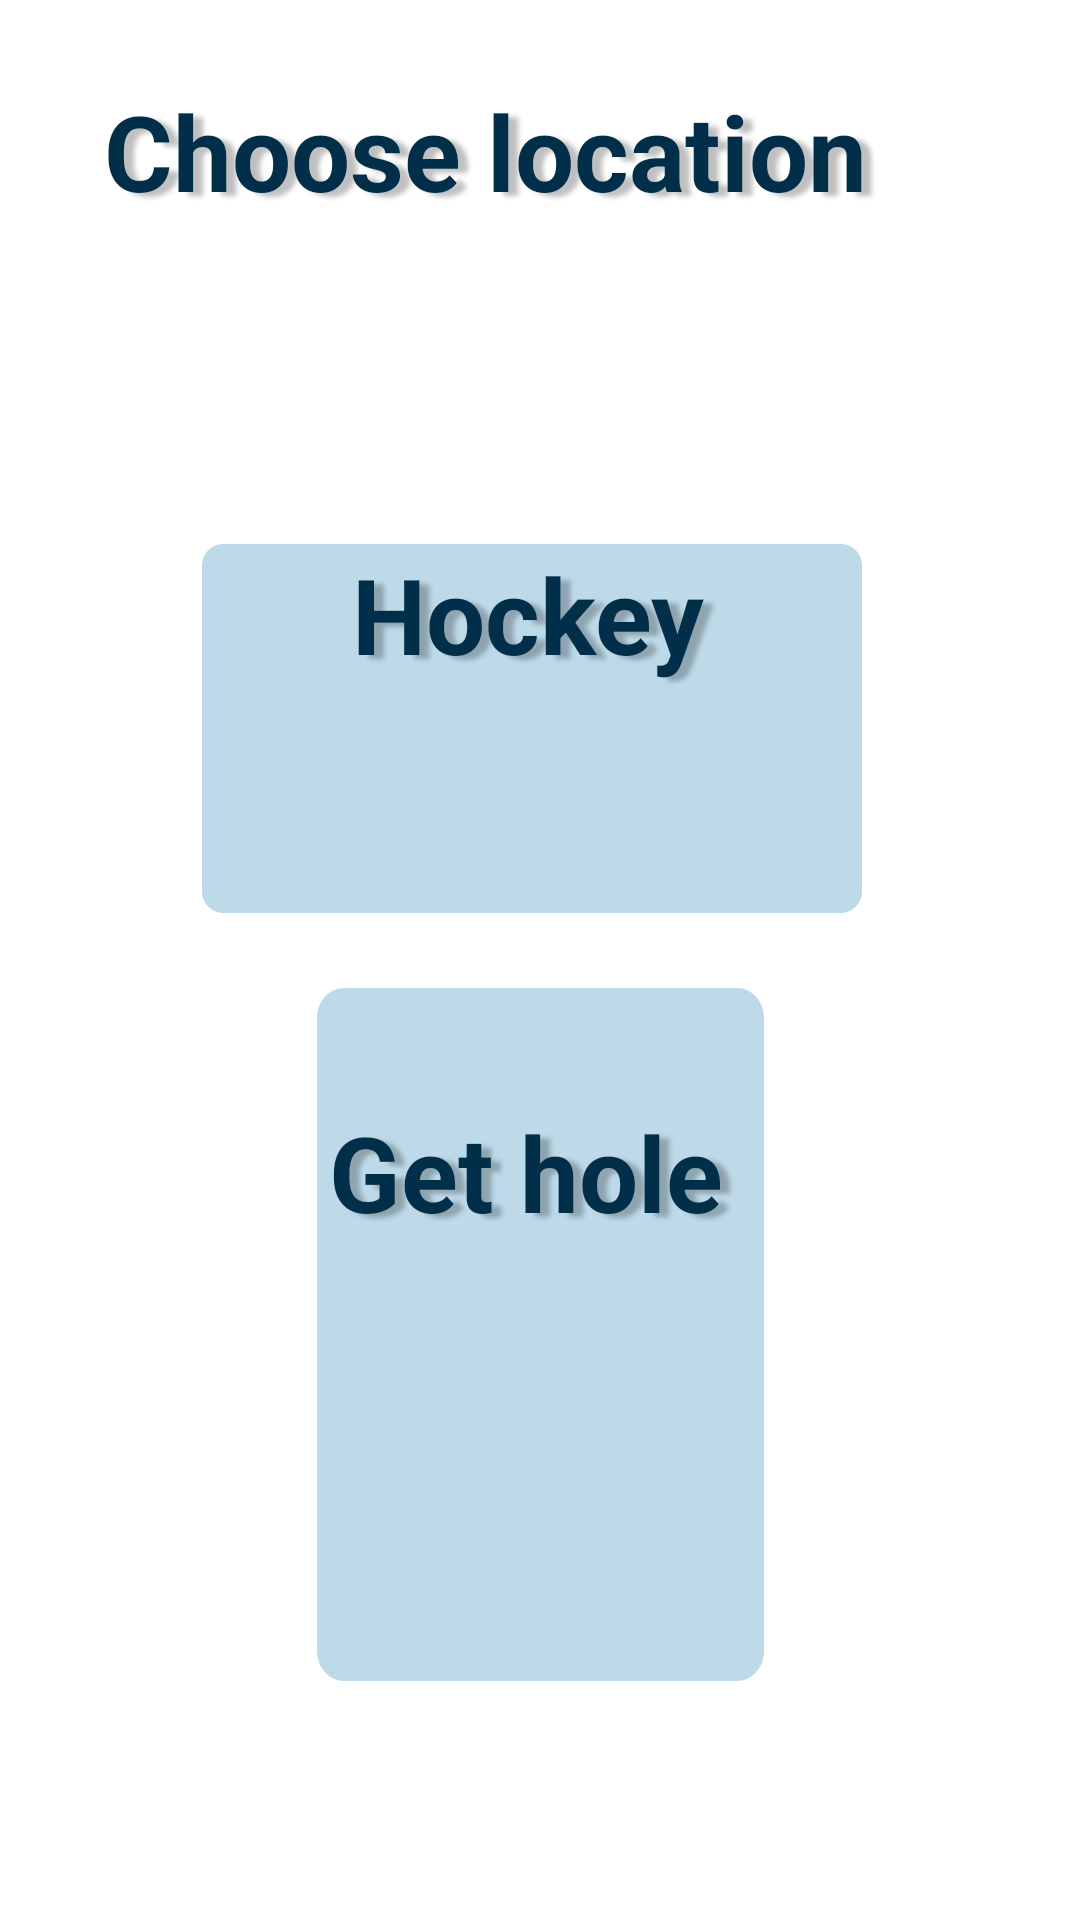

Write the Android layout XML for this screen, with the resource values it uses.
<!-- AndroidManifest.xml: application theme Theme.MyApplication -->
<!-- res/layout/activity_choose_location1_player.xml -->
<?xml version="1.0" encoding="utf-8"?>
<androidx.constraintlayout.widget.ConstraintLayout xmlns:android="http://schemas.android.com/apk/res/android"
    xmlns:app="http://schemas.android.com/apk/res-auto"
    xmlns:tools="http://schemas.android.com/tools"
    android:id="@+id/android_lar"
    android:layout_width="fill_parent"
    android:layout_height="fill_parent"
    android:clipToOutline="true"
    android:background="@drawable/android_lar">

    <View
        android:id="@+id/photo_2023_"
        android:layout_width="wrap_content"
        android:layout_height="wrap_content"
        android:layout_alignParentLeft="true"
        android:layout_alignParentTop="true"
        android:background="@drawable/photo_2023"
        app:layout_constraintBottom_toBottomOf="parent"
        app:layout_constraintEnd_toEndOf="parent"
        app:layout_constraintHorizontal_bias="0.0"
        app:layout_constraintStart_toStartOf="parent"
        app:layout_constraintTop_toTopOf="parent"
        app:layout_constraintVertical_bias="0.0" />

    <TextView
        android:id="@+id/choose_loca2"
        android:layout_width="300dp"
        android:layout_height="120dp"
        android:layout_alignParentLeft="true"
        android:layout_alignParentTop="true"
        android:gravity="top"
        android:text="@string/choose_loca2"
        android:textAppearance="@style/choose_loca2"
        android:textStyle="bold"
        app:layout_constraintBottom_toBottomOf="parent"
        app:layout_constraintEnd_toEndOf="parent"
        app:layout_constraintHorizontal_bias="0.575"
        app:layout_constraintStart_toStartOf="parent"
        app:layout_constraintTop_toTopOf="parent"
        app:layout_constraintVertical_bias="0.052" />

    <View
        android:id="@+id/rectangle_17"
        android:layout_width="220dp"
        android:layout_height="123dp"
        android:layout_alignParentLeft="true"
        android:layout_alignParentTop="true"
        android:background="@drawable/rectangle_17"
        app:layout_constraintBottom_toBottomOf="parent"
        app:layout_constraintEnd_toEndOf="@+id/photo_2023_"
        app:layout_constraintHorizontal_bias="0.481"
        app:layout_constraintStart_toStartOf="parent"
        app:layout_constraintTop_toTopOf="parent"
        app:layout_constraintVertical_bias="0.351"
        android:onClick="to_hockey_1_player"/>

    <View
        android:id="@+id/rectangle_22"
        android:layout_width="149dp"
        android:layout_height="231dp"
        android:layout_alignParentLeft="true"
        android:layout_alignParentTop="true"
        android:background="@drawable/rectangle_22"
        app:layout_constraintBottom_toBottomOf="parent"
        app:layout_constraintEnd_toEndOf="parent"
        app:layout_constraintStart_toStartOf="parent"
        app:layout_constraintTop_toBottomOf="@+id/rectangle_17"
        app:layout_constraintVertical_bias="0.24"
        android:onClick="to_get_hole_1_player"/>

    <TextView
        android:id="@+id/get_hole"
        android:layout_width="170dp"
        android:layout_height="107dp"
        android:layout_alignParentLeft="true"
        android:layout_alignParentTop="true"
        android:layout_marginEnd="68dp"
        android:gravity="top"
        android:text="@string/get_hole"
        android:textAppearance="@style/get_hole"
        app:layout_constraintBottom_toBottomOf="parent"
        app:layout_constraintEnd_toEndOf="parent"
        app:layout_constraintHorizontal_bias="0.25"
        app:layout_constraintStart_toStartOf="@+id/rectangle_22"
        app:layout_constraintTop_toTopOf="@+id/rectangle_22"
        app:layout_constraintVertical_bias="0.186"
        android:textStyle="bold"/>

    <TextView
        android:id="@+id/hockey1"
        android:layout_width="147dp"
        android:layout_height="83dp"
        android:layout_alignParentLeft="true"
        android:layout_alignParentTop="true"
        android:gravity="top"
        android:text="@string/hockey"
        android:textAppearance="@style/hockey"
        app:layout_constraintBottom_toBottomOf="@+id/rectangle_17"
        app:layout_constraintEnd_toEndOf="@+id/rectangle_17"
        app:layout_constraintHorizontal_bias="0.684"
        app:layout_constraintStart_toStartOf="@+id/rectangle_17"
        app:layout_constraintTop_toTopOf="@+id/rectangle_17"
        app:layout_constraintVertical_bias="0.0"
        android:textStyle="bold"/>

</androidx.constraintlayout.widget.ConstraintLayout>
<!-- resources referenced by this layout -->
<resources>
  <!-- drawable android_lar (drawable) -->
  <vector
      xmlns:android="http://schemas.android.com/apk/res/android"
      xmlns:aapt="http://schemas.android.com/aapt"
      android:width="360dp"
      android:height="800dp"
      android:viewportWidth="360"
      android:viewportHeight="800"
      >
      <group>
          <clip-path
              android:pathData="M0 0H360V800H0V0Z"
              />
          <path
              android:pathData="M0 0V800H360V0"
              android:fillColor="#FFFFFF"
              />
      </group>
  </vector>
  <!-- drawable rectangle_17 (drawable) -->
  <vector
      xmlns:android="http://schemas.android.com/apk/res/android"
      xmlns:aapt="http://schemas.android.com/aapt"
      android:width="217dp"
      android:height="120dp"
      android:viewportWidth="217"
      android:viewportHeight="120"
      >
      <group>
          <clip-path
              android:pathData="M7 0H210C213.866 0 217 3.13401 217 7V113C217 116.866 213.866 120 210 120H7C3.13401 120 0 116.866 0 113V7C0 3.13401 3.13401 0 7 0Z"
              />
          <path
              android:pathData="M0 0V120H217V0"
              android:fillColor="#BEDAE9"
              />
      </group>
  </vector>
  <!-- drawable rectangle_22 (drawable) -->
  <vector
      xmlns:android="http://schemas.android.com/apk/res/android"
      xmlns:aapt="http://schemas.android.com/aapt"
      android:width="114dp"
      android:height="163dp"
      android:viewportWidth="114"
      android:viewportHeight="163"
      >
      <group>
          <clip-path
              android:pathData="M7 0H107C110.866 0 114 3.13401 114 7V156C114 159.866 110.866 163 107 163H7C3.13401 163 0 159.866 0 156V7C0 3.13401 3.13401 0 7 0Z"
              />
          <path
              android:pathData="M0 0V163H114V0"
              android:fillColor="#BEDAE9"
              />
      </group>
  </vector>
  <string name="choose_loca2">
  Choose location
  </string>
  <string name="get_hole">
  Get hole
  </string>
  <string name="hockey">
  Hockey
  </string>
  <style name="choose_loca2">
          <item name="android:shadowColor">#40000000</item>
          <item name="android:textSize">35sp</item>
          <item name="android:textColor">#012F49</item>
          <item name="android:shadowDx">10</item>
          <item name="android:shadowDy">4</item>
          <item name="android:shadowRadius">4</item>
      </style>
  <style name="get_hole">
          <item name="android:shadowColor">#40000000</item>
          <item name="android:textSize">35sp</item>
          <item name="android:textColor">#012F49</item>
          <item name="android:shadowDx">10</item>
          <item name="android:shadowDy">4</item>
          <item name="android:shadowRadius">4</item>
      </style>
  <style name="hockey">
          <item name="android:shadowColor">#40000000</item>
          <item name="android:textSize">35sp</item>
          <item name="android:textColor">#012F49</item>
          <item name="android:shadowDx">10</item>
          <item name="android:shadowDy">4</item>
          <item name="android:shadowRadius">4</item>
  
      </style>
</resources>
